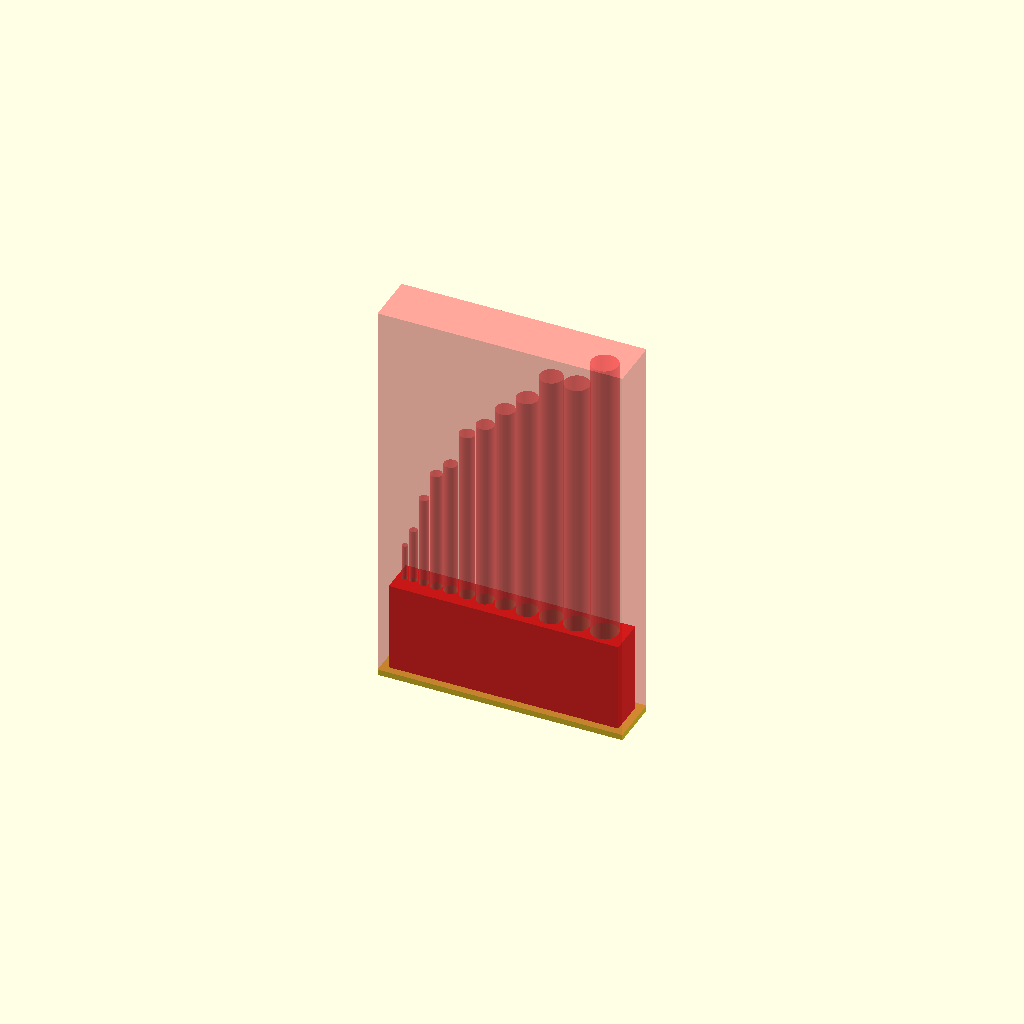
Cell 1 — every parameter at its default value.
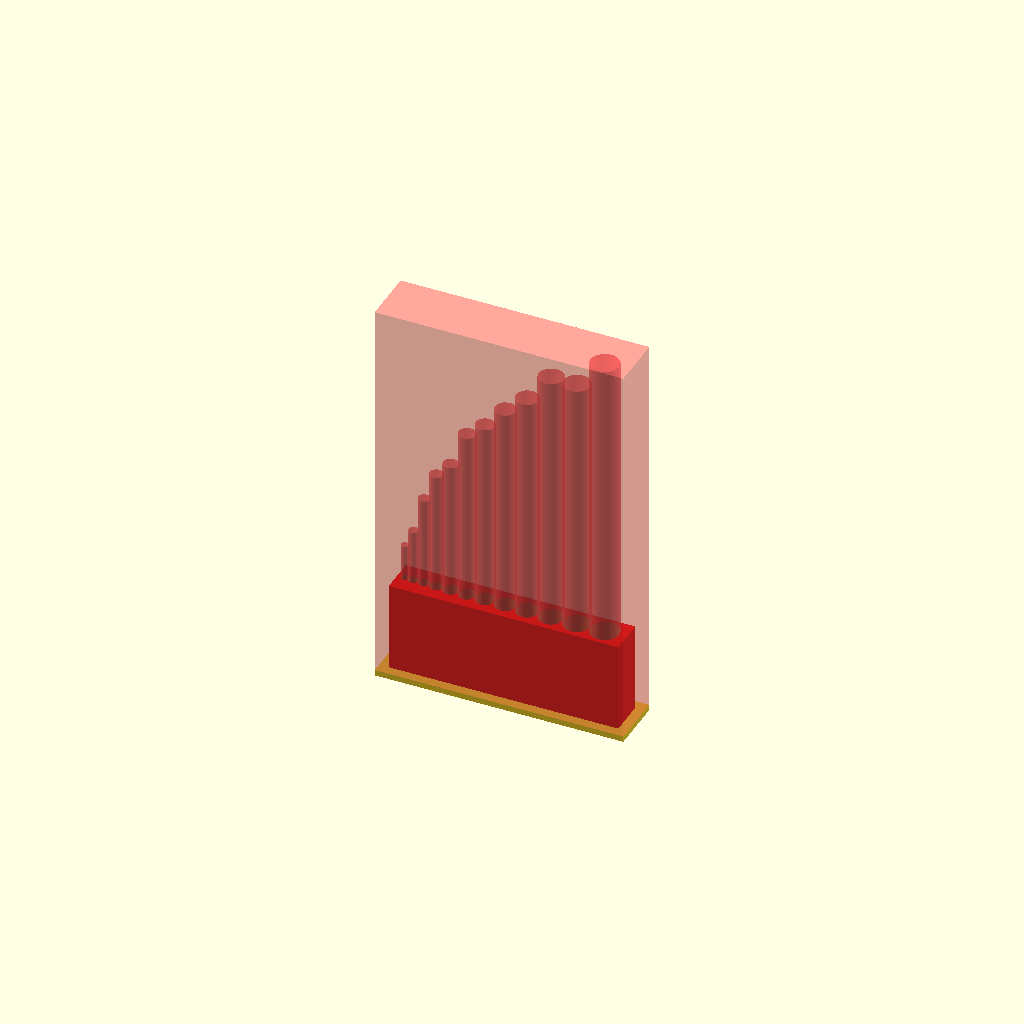
Cell 2: slack = 1 (everything else at default).
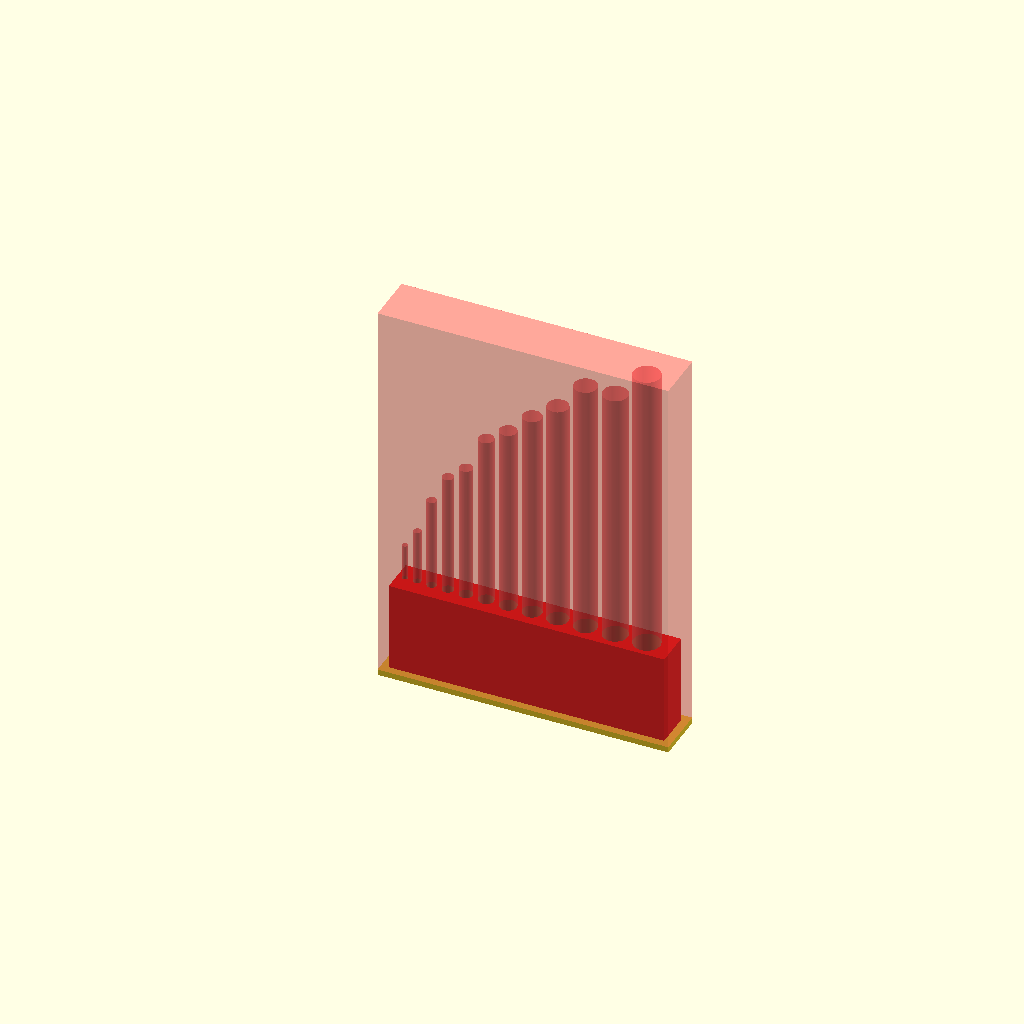
Cell 3 — space set to 2, the other parameters unchanged.
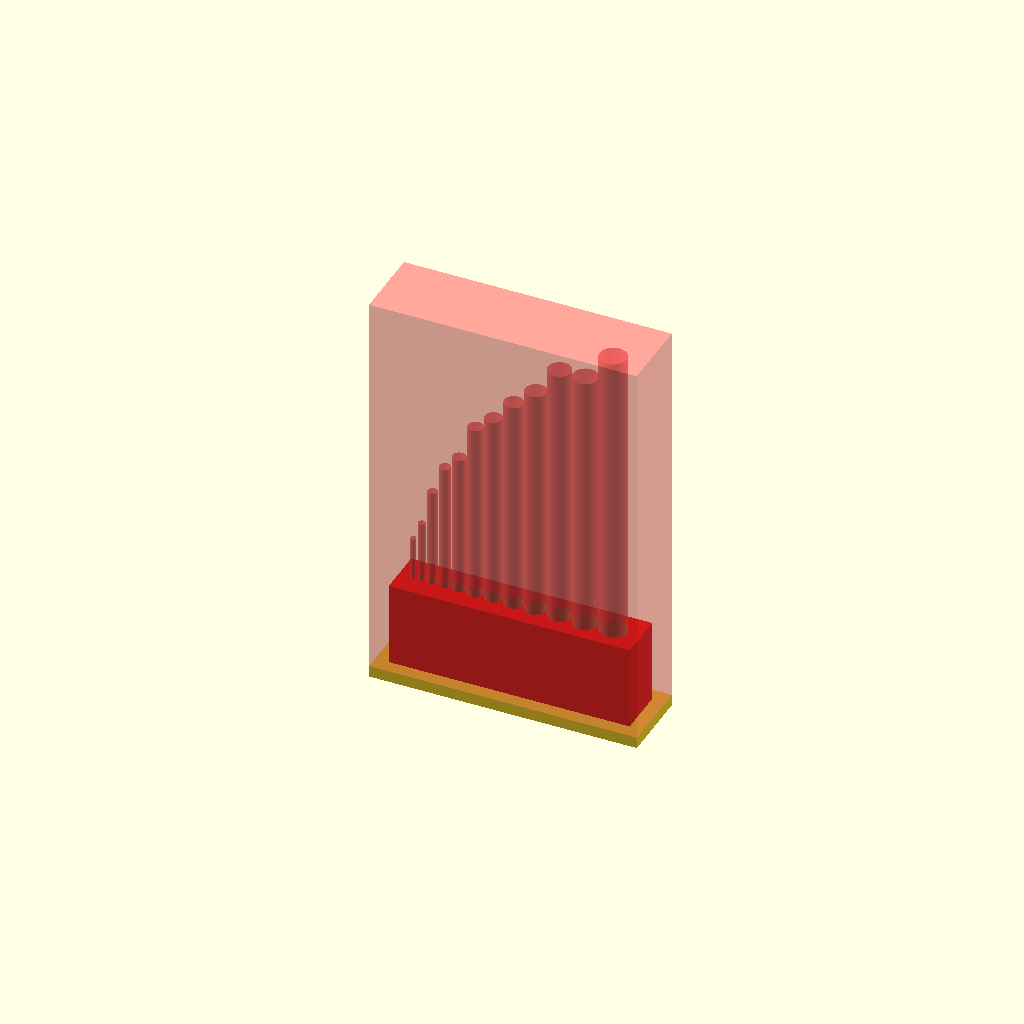
Cell 4: wall = 3 (everything else at default).
One fixed orthographic camera (rotation 55°, 0°, 25°; colour scheme Cornfield) for every cell.
OpenSCAD source file workspace/boitier_trous.scad:
/*
 * Drill box
 */
 
$fn = 72;
 
slack = 0.5;   // mechanical clearance
space = 1.0;     // space between drills
wall = 1.5;

bds = [
   [ 10, 133 ],
    [ 9.5, 126 ],
    [ 9, 126 ],
    [  8.5, 118 ],
    [ 8, 116 ],
    [ 7.5, 113 ],
	[ 7, 110]
];

sds = [
    [ 1, 33 ],
    [ 1.5, 38 ],
    [ 2, 48 ],
    [ 2.5, 56 ],
    [ 3, 60 ],
    [ 3.5, 70 ],
    [ 4, 74 ],
    [ 4.5, 80],
	[ 5, 85 ],
	[ 5.5, 93],
	[ 6, 93],
	[ 6.5, 101 ]
];

/*
 * Cumulated size of the drills 
 * d = [[diameter, length], ...]
 * i : index in the list
 */
function sigma(d, i) =
	(i == 0 ? d[i][0] : d[i][0] + sigma(d, i - 1));

/*
 * Max diameter
 */ 
function max_dia (d, i) =
	(i == 0) ? d[i][0] : max(d[i][0], max_dia (d, i-1)) ;

/*
 * Max length
 */
function max_len (d, i) =
	(i == 0) ? d[i][1] : max(d[i][1], max_len (d, i-1)) ;

/*
 * Smallest length
 */ 
function min_len (d, i) =
	(i == 0) ? d[i][1] : min(d[i][1], min_len (d, i-1)) ;

height = 35;


/**
 * Generate the box for the drills
 */
module box (dr) {
	len = len(dr); 
	length = sigma(dr, len - 1) + wall * 2 + space * len;
	width = max_dia(dr, len - 1) + 2 * wall;
	height = 25;
	
	echo ("box elt=", len);
	echo ("max_dia", max_dia(dr, len -1));
	echo ("sigma_dia", sigma(dr, len -1));
	echo ("length=", length);

	difference () {
		color("red")
		cube([length, width, height]);

		// holes
		for (i = [0: len -1]) {
			// echo ("translate: ",wall + sigma(dr, i) - dr[i][0] / 2 + space * i);
			translate ([wall + sigma(dr, i) - dr[i][0] / 2 + space * i, width/2, wall])
				# cylinder(dr[i][1], d= dr[i][0] + slack);
		}		
	}
	
	// The base
	translate([-(wall + slack), -(wall + slack), 0])
		cube([length + 2 * (wall + slack), width + 2 * (wall + slack), wall]);
}

/**
 * Generate the box for the drills
 */
module top (dr) {
	len = len(dr) ;
	length = sigma(dr, len - 1) + wall * 2 + space * len;
	width = max_dia(dr, len - 1) + 2 * wall;
	height = max_len(dr, len - 1);

	ext_len = length + 2 * (wall + slack);
	ext_width = width + 2 * (wall + slack);
	ext_height = height + wall + slack;
	
	difference() {
		color("green")
		translate ([- (wall + slack), - (wall + slack), wall])
		cube ([ext_len, ext_width, ext_height]);
		
		translate ([-slack / 2, -slack / 2, 0])
		cube([length + slack, width + slack, height]);
	}
}

box(sds);
# top (sds);
Customizer parameters (derived from the source; name, type, default, range or options):
slack: number, default 0.5
space: number, default 1
wall: number, default 1.5
